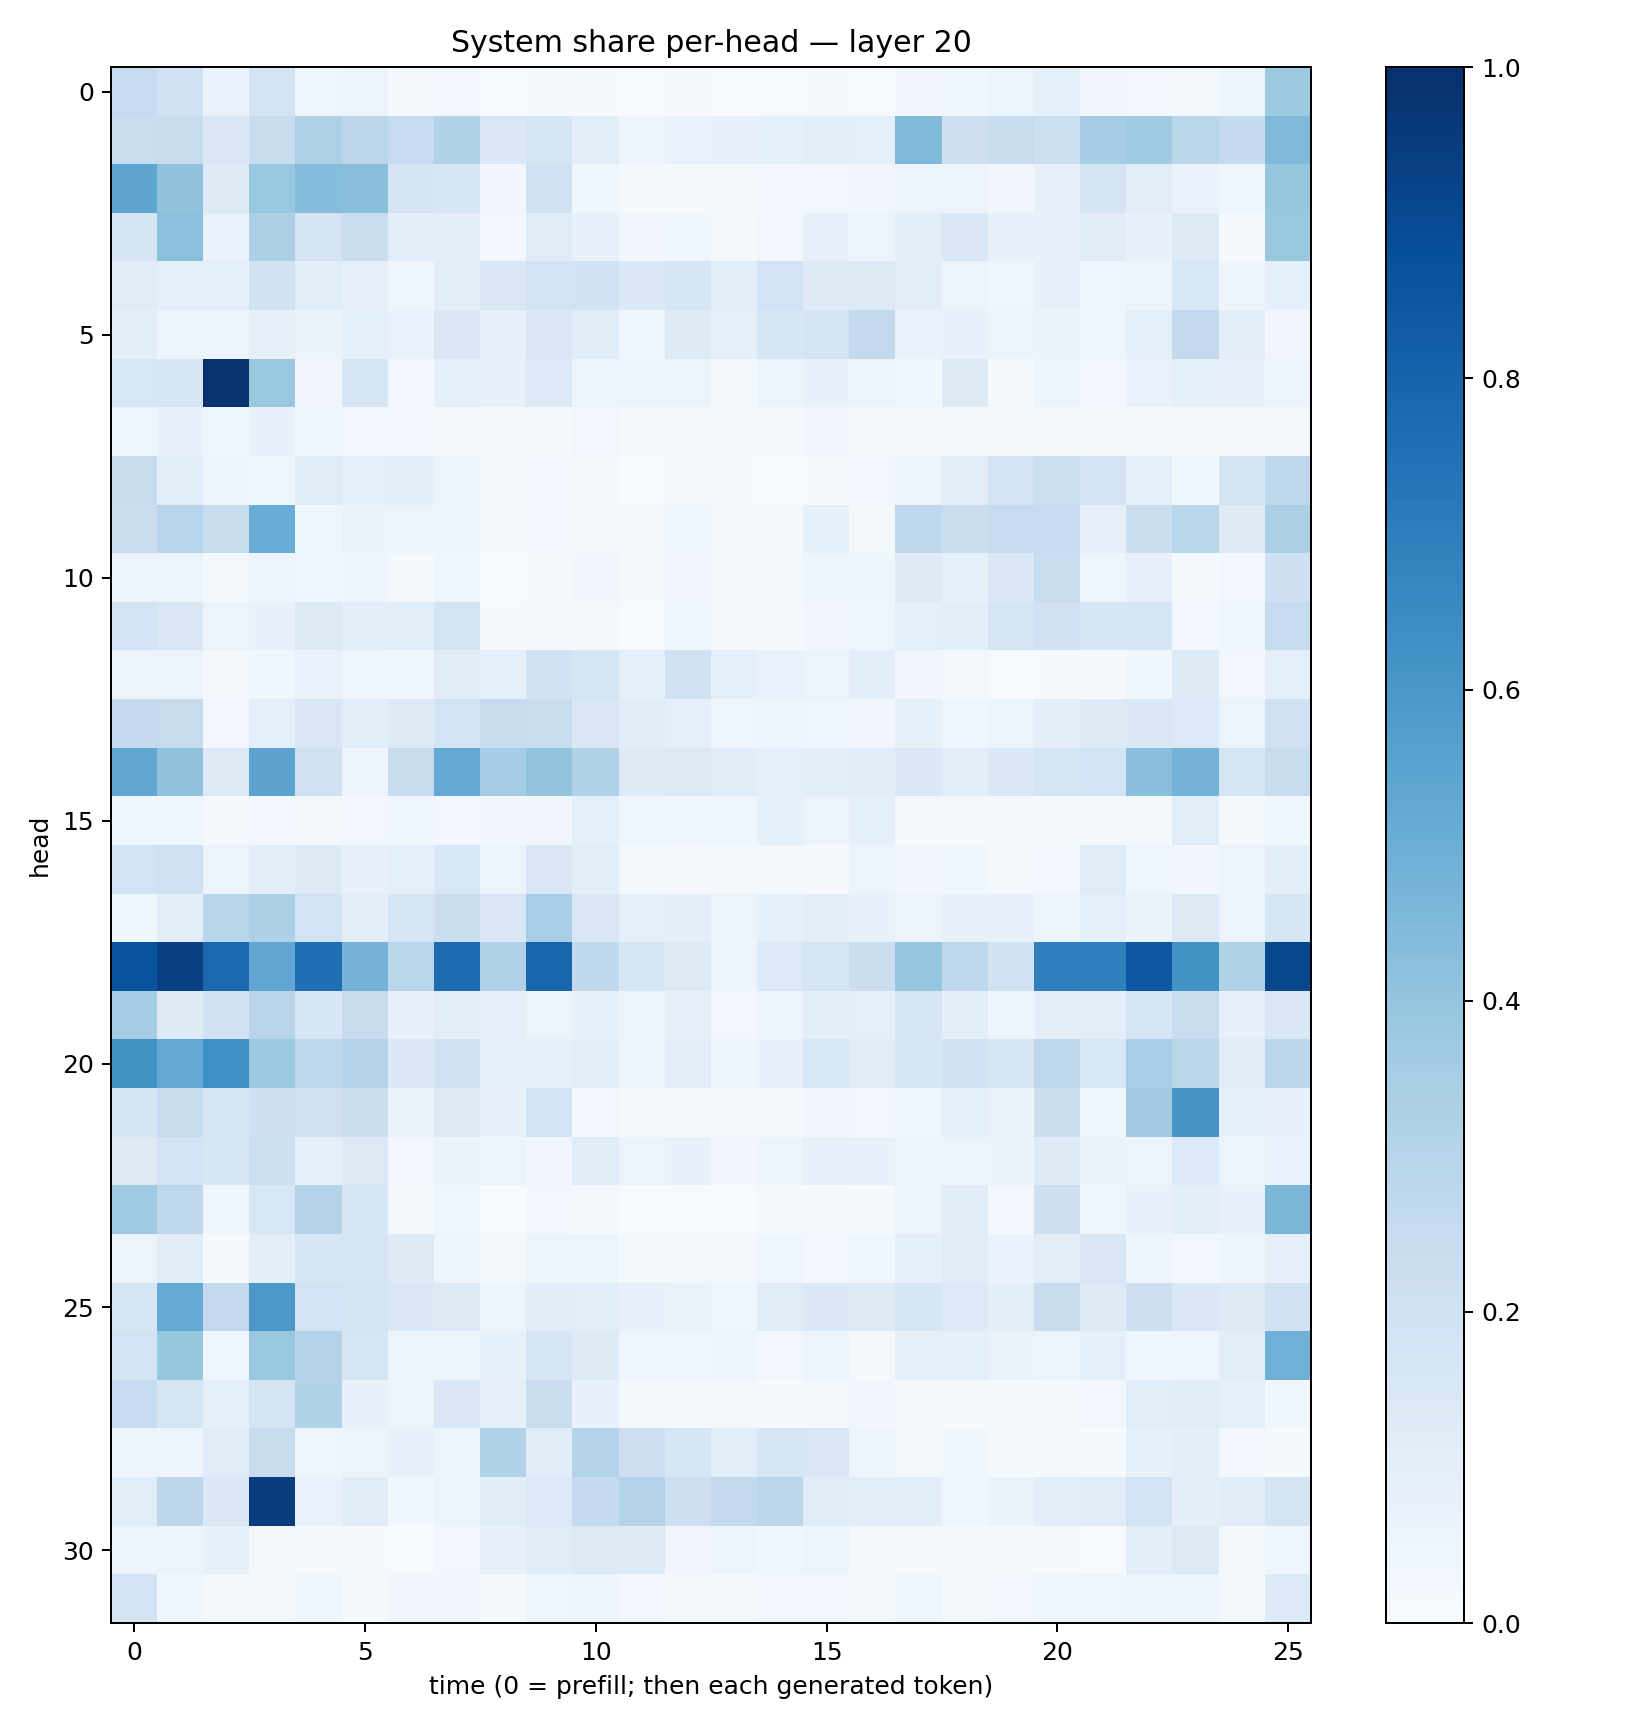

Data behind this chart, as committed beside it:
0.24614756, 0.20081528, 0.06969375, 0.18594554, 0.04457372, 0.05626924, 0.020548966, 0.023831999, 0.006940648, 0.014595953, 0.010650762, 0.00400583, 0.009238435, 0.00701491, 0.0068210103, 0.010104322, 0.0069367667, 0.03414825, 0.035425182, 0.053729672, 0.08294896, 0.033931848, 0.024074841, 0.02334169
0.2267, 0.2358, 0.1441, 0.2404, 0.3207, 0.2789, 0.2469, 0.3159, 0.1441, 0.1647, 0.1029, 0.04993, 0.06936, 0.07489, 0.08497, 0.09426, 0.0931, 0.4475, 0.2142, 0.2356, 0.2159, 0.3547, 0.3659, 0.2888
0.5357, 0.4093, 0.127, 0.3833, 0.4308, 0.4222, 0.1719, 0.1575, 0.03316, 0.1913, 0.03635, 0.01447, 0.01652, 0.01841, 0.02781, 0.02694, 0.03373, 0.06014, 0.05667, 0.03226, 0.08103, 0.1752, 0.1046, 0.06973
0.1791, 0.4186, 0.06811, 0.3252, 0.1776, 0.2343, 0.1079, 0.1002, 0.03123, 0.12, 0.07255, 0.03207, 0.03694, 0.01252, 0.0268, 0.07885, 0.05453, 0.09561, 0.1452, 0.07414, 0.07369, 0.1111, 0.0739, 0.1277
0.1207, 0.08806, 0.0881, 0.1905, 0.107, 0.07835, 0.04334, 0.1026, 0.1486, 0.1802, 0.1879, 0.1392, 0.1592, 0.1035, 0.1844, 0.124, 0.1304, 0.1049, 0.05676, 0.04257, 0.08189, 0.03939, 0.05288, 0.1552
0.09727, 0.04749, 0.04962, 0.07833, 0.0634, 0.08262, 0.06988, 0.1501, 0.07768, 0.143, 0.1144, 0.04339, 0.1245, 0.08702, 0.1583, 0.1782, 0.2602, 0.06931, 0.07058, 0.0575, 0.06326, 0.04663, 0.09364, 0.2582
0.1543, 0.1575, 0.9913, 0.39, 0.03353, 0.1586, 0.02896, 0.09187, 0.07201, 0.1333, 0.05162, 0.06104, 0.06192, 0.01822, 0.05375, 0.07321, 0.05525, 0.03543, 0.1211, 0.01915, 0.04886, 0.027, 0.0702, 0.08401
0.0443, 0.071, 0.04461, 0.07158, 0.03898, 0.02908, 0.03106, 0.0121, 0.009344, 0.01142, 0.02957, 0.01405, 0.01467, 0.0122, 0.01388, 0.03396, 0.0163, 0.01121, 0.0216, 0.01554, 0.01504, 0.01453, 0.01604, 0.01597
0.2432, 0.1093, 0.0589, 0.03691, 0.1182, 0.09048, 0.099, 0.06079, 0.008302, 0.03072, 0.01701, 0.005481, 0.0109, 0.007948, 0.007518, 0.01494, 0.03037, 0.06231, 0.1045, 0.1859, 0.2167, 0.1828, 0.09332, 0.03883
0.2299, 0.2961, 0.2402, 0.5053, 0.04457, 0.06446, 0.06059, 0.04807, 0.01296, 0.02349, 0.02154, 0.007831, 0.03601, 0.009447, 0.0124, 0.08412, 0.02117, 0.2681, 0.2231, 0.2499, 0.2491, 0.08202, 0.2249, 0.2859
0.05729, 0.05454, 0.0224, 0.04808, 0.03968, 0.04858, 0.01865, 0.04094, 0.006759, 0.01903, 0.03193, 0.01718, 0.03198, 0.008471, 0.01785, 0.04824, 0.0493, 0.1226, 0.08444, 0.148, 0.2327, 0.04374, 0.0807, 0.01297
0.1807, 0.1482, 0.05826, 0.07044, 0.1282, 0.09969, 0.1084, 0.1762, 0.01044, 0.0137, 0.0209, 0.006917, 0.03847, 0.01126, 0.01262, 0.03471, 0.03929, 0.09125, 0.1075, 0.1657, 0.1964, 0.1601, 0.1581, 0.02352
0.05056, 0.05495, 0.01949, 0.03611, 0.0697, 0.04386, 0.03672, 0.1103, 0.08946, 0.1939, 0.1697, 0.08638, 0.196, 0.09307, 0.06884, 0.05616, 0.09899, 0.03141, 0.01687, 0.006523, 0.01461, 0.01026, 0.03651, 0.1275
0.2573, 0.2441, 0.02387, 0.08959, 0.1507, 0.108, 0.1255, 0.1842, 0.2444, 0.2295, 0.1497, 0.1155, 0.08705, 0.04611, 0.0494, 0.04254, 0.03446, 0.08485, 0.04669, 0.06119, 0.09683, 0.125, 0.1468, 0.1333
0.5312, 0.4099, 0.1276, 0.543, 0.2021, 0.04699, 0.2448, 0.521, 0.3537, 0.4009, 0.3113, 0.1247, 0.131, 0.1142, 0.08988, 0.0955, 0.1136, 0.1369, 0.1037, 0.1404, 0.1681, 0.1859, 0.4238, 0.4755
0.03643, 0.04399, 0.0125, 0.02867, 0.01584, 0.03114, 0.03531, 0.02812, 0.03437, 0.03165, 0.092, 0.04572, 0.04165, 0.04471, 0.08203, 0.05504, 0.09335, 0.01954, 0.01964, 0.01918, 0.02021, 0.01597, 0.01998, 0.1092
0.1836, 0.1958, 0.05661, 0.09405, 0.1249, 0.07648, 0.09205, 0.1548, 0.05909, 0.1435, 0.103, 0.01837, 0.01099, 0.02126, 0.02182, 0.01023, 0.06246, 0.03289, 0.03779, 0.02299, 0.02467, 0.1209, 0.03958, 0.0327
0.0378, 0.1042, 0.2913, 0.3293, 0.1872, 0.1042, 0.1684, 0.2217, 0.1456, 0.3464, 0.1484, 0.09226, 0.0949, 0.05942, 0.08346, 0.1022, 0.07179, 0.056, 0.07253, 0.07753, 0.04805, 0.08896, 0.06494, 0.1256
0.8644, 0.9348, 0.7808, 0.5308, 0.7559, 0.475, 0.2876, 0.7689, 0.3172, 0.7923, 0.2655, 0.1572, 0.1294, 0.05069, 0.1338, 0.1666, 0.221, 0.3975, 0.2713, 0.1883, 0.6924, 0.6878, 0.8448, 0.6236
0.3529, 0.1217, 0.1939, 0.293, 0.163, 0.2429, 0.07431, 0.1023, 0.0814, 0.05898, 0.08408, 0.04894, 0.08097, 0.02532, 0.05839, 0.1014, 0.08758, 0.1673, 0.09892, 0.04785, 0.09667, 0.1071, 0.1678, 0.2314
0.6269, 0.524, 0.6331, 0.372, 0.2742, 0.3013, 0.1372, 0.1918, 0.09028, 0.08652, 0.1051, 0.05138, 0.105, 0.04787, 0.075, 0.156, 0.1162, 0.1613, 0.1904, 0.1592, 0.2764, 0.1562, 0.3443, 0.2861
0.1794, 0.2402, 0.1668, 0.2086, 0.2021, 0.2262, 0.0628, 0.1301, 0.07294, 0.1826, 0.02757, 0.01128, 0.01482, 0.01199, 0.01438, 0.03378, 0.02604, 0.03814, 0.09323, 0.06517, 0.2241, 0.04085, 0.3616, 0.6083
0.1286, 0.1831, 0.1577, 0.2154, 0.08918, 0.128, 0.03079, 0.06251, 0.05575, 0.03394, 0.1164, 0.05919, 0.07381, 0.03246, 0.04746, 0.07976, 0.07737, 0.0548, 0.05907, 0.06396, 0.1233, 0.06432, 0.05438, 0.1349
0.3645, 0.2754, 0.04676, 0.1551, 0.3077, 0.1639, 0.01886, 0.03938, 0.005832, 0.02781, 0.01948, 0.007628, 0.006202, 0.004054, 0.02157, 0.008779, 0.01189, 0.05586, 0.1102, 0.02545, 0.2085, 0.03563, 0.0764, 0.09864
0.06077, 0.1101, 0.01471, 0.097, 0.1616, 0.1689, 0.1261, 0.05018, 0.02072, 0.0621, 0.0617, 0.02325, 0.01912, 0.01763, 0.04654, 0.02345, 0.03611, 0.09261, 0.1165, 0.0681, 0.1041, 0.1522, 0.04887, 0.02478
0.1643, 0.5173, 0.2615, 0.5971, 0.1798, 0.1777, 0.1475, 0.1279, 0.06126, 0.1155, 0.1079, 0.07206, 0.0664, 0.03932, 0.1114, 0.1368, 0.1248, 0.1564, 0.1339, 0.09878, 0.2347, 0.1324, 0.214, 0.1483
0.1837, 0.3919, 0.04357, 0.3861, 0.3072, 0.1686, 0.05328, 0.06084, 0.08274, 0.1689, 0.1213, 0.04079, 0.04167, 0.04981, 0.02888, 0.05911, 0.02166, 0.08601, 0.0905, 0.06587, 0.06218, 0.09264, 0.04054, 0.03987
0.2462, 0.1706, 0.08665, 0.1777, 0.3145, 0.07069, 0.06173, 0.1413, 0.08143, 0.2303, 0.07776, 0.02072, 0.01783, 0.01668, 0.01077, 0.02123, 0.03405, 0.01254, 0.01556, 0.01218, 0.01347, 0.02985, 0.1084, 0.1095
0.05769, 0.04875, 0.1142, 0.2399, 0.04656, 0.0622, 0.07702, 0.06194, 0.3148, 0.1161, 0.305, 0.2147, 0.1596, 0.109, 0.1595, 0.1515, 0.04787, 0.01971, 0.03856, 0.01293, 0.01257, 0.01456, 0.0855, 0.09595
0.1061, 0.2774, 0.1433, 0.9526, 0.06747, 0.1098, 0.0389, 0.05894, 0.1153, 0.1341, 0.2557, 0.3078, 0.2138, 0.2601, 0.2846, 0.1174, 0.1041, 0.09968, 0.03963, 0.0656, 0.102, 0.1207, 0.1838, 0.1012
0.05476, 0.05354, 0.08246, 0.01649, 0.01379, 0.01015, 0.007113, 0.03003, 0.0779, 0.1182, 0.1251, 0.1211, 0.03458, 0.0617, 0.03966, 0.05469, 0.01614, 0.01975, 0.01691, 0.01388, 0.02012, 0.004028, 0.09513, 0.1315
0.1856, 0.03828, 0.02262, 0.02335, 0.03816, 0.01491, 0.03244, 0.03221, 0.01121, 0.04074, 0.04983, 0.02354, 0.01938, 0.02131, 0.03028, 0.02958, 0.02104, 0.04067, 0.01795, 0.02558, 0.04354, 0.042, 0.05192, 0.04969
